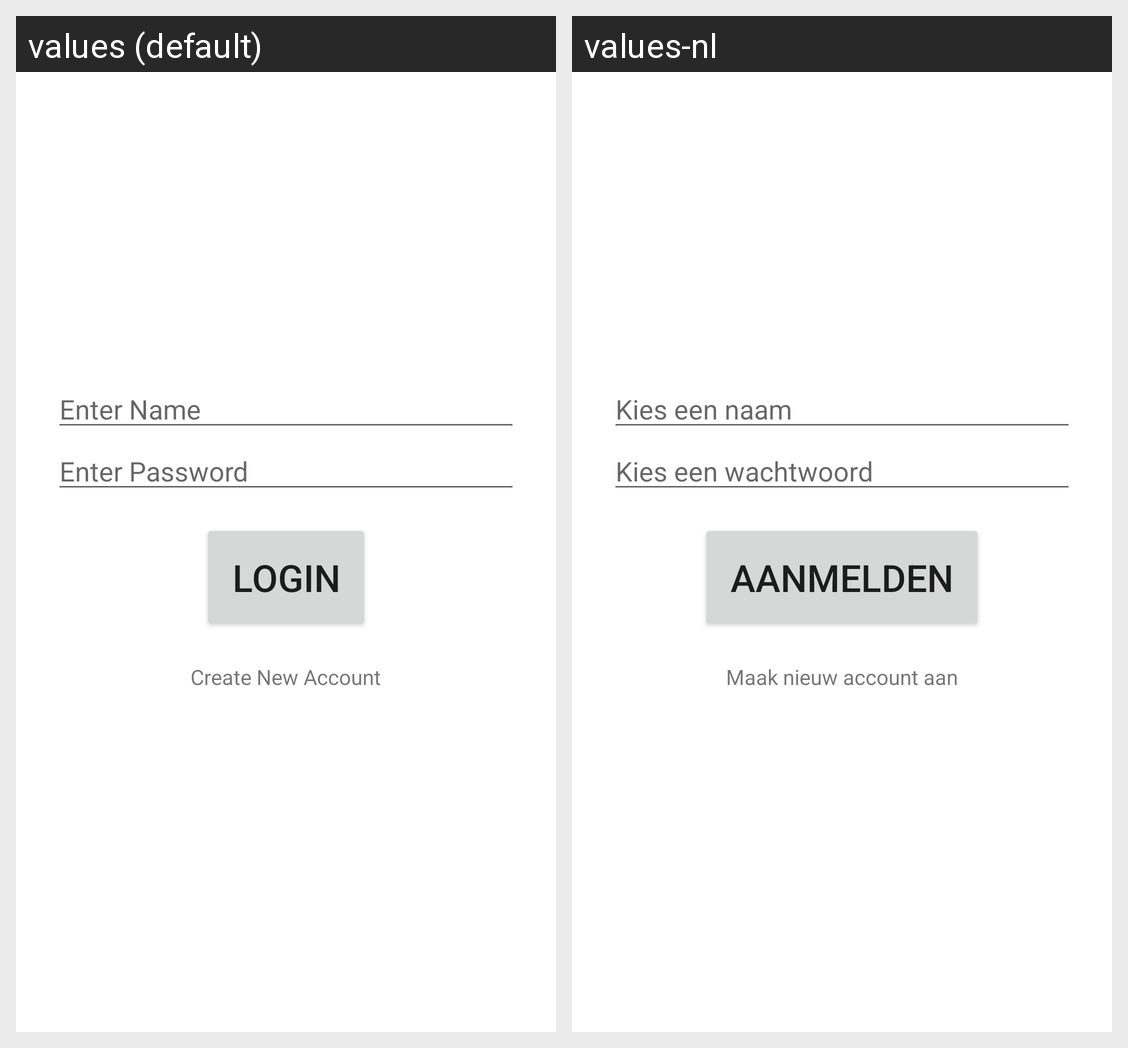

Locale-by-locale string values for the Android screen shown in this grid:
Android screen res/layout/activity_login.xml rendered under 2 locales, left to right: values (default), values-nl. Device: Nexus 5 (rendered at 1080×1920; each locale shown at half size, 540×960, under a caption strip naming it); theme AppTheme.
Strings drawn on this screen, with the default value and each locale's value (text and hints the layout hard-codes, and strings that could not be matched under every locale, appear in the picture but are not listed):

enter_name
  values: Enter Name
  values-nl: Kies een naam

enter_password
  values: Enter Password
  values-nl: Kies een wachtwoord

button_login
  values: Login
  values-nl: Aanmelden

button_create_new_account
  values: Create New Account
  values-nl: Maak nieuw account aan
